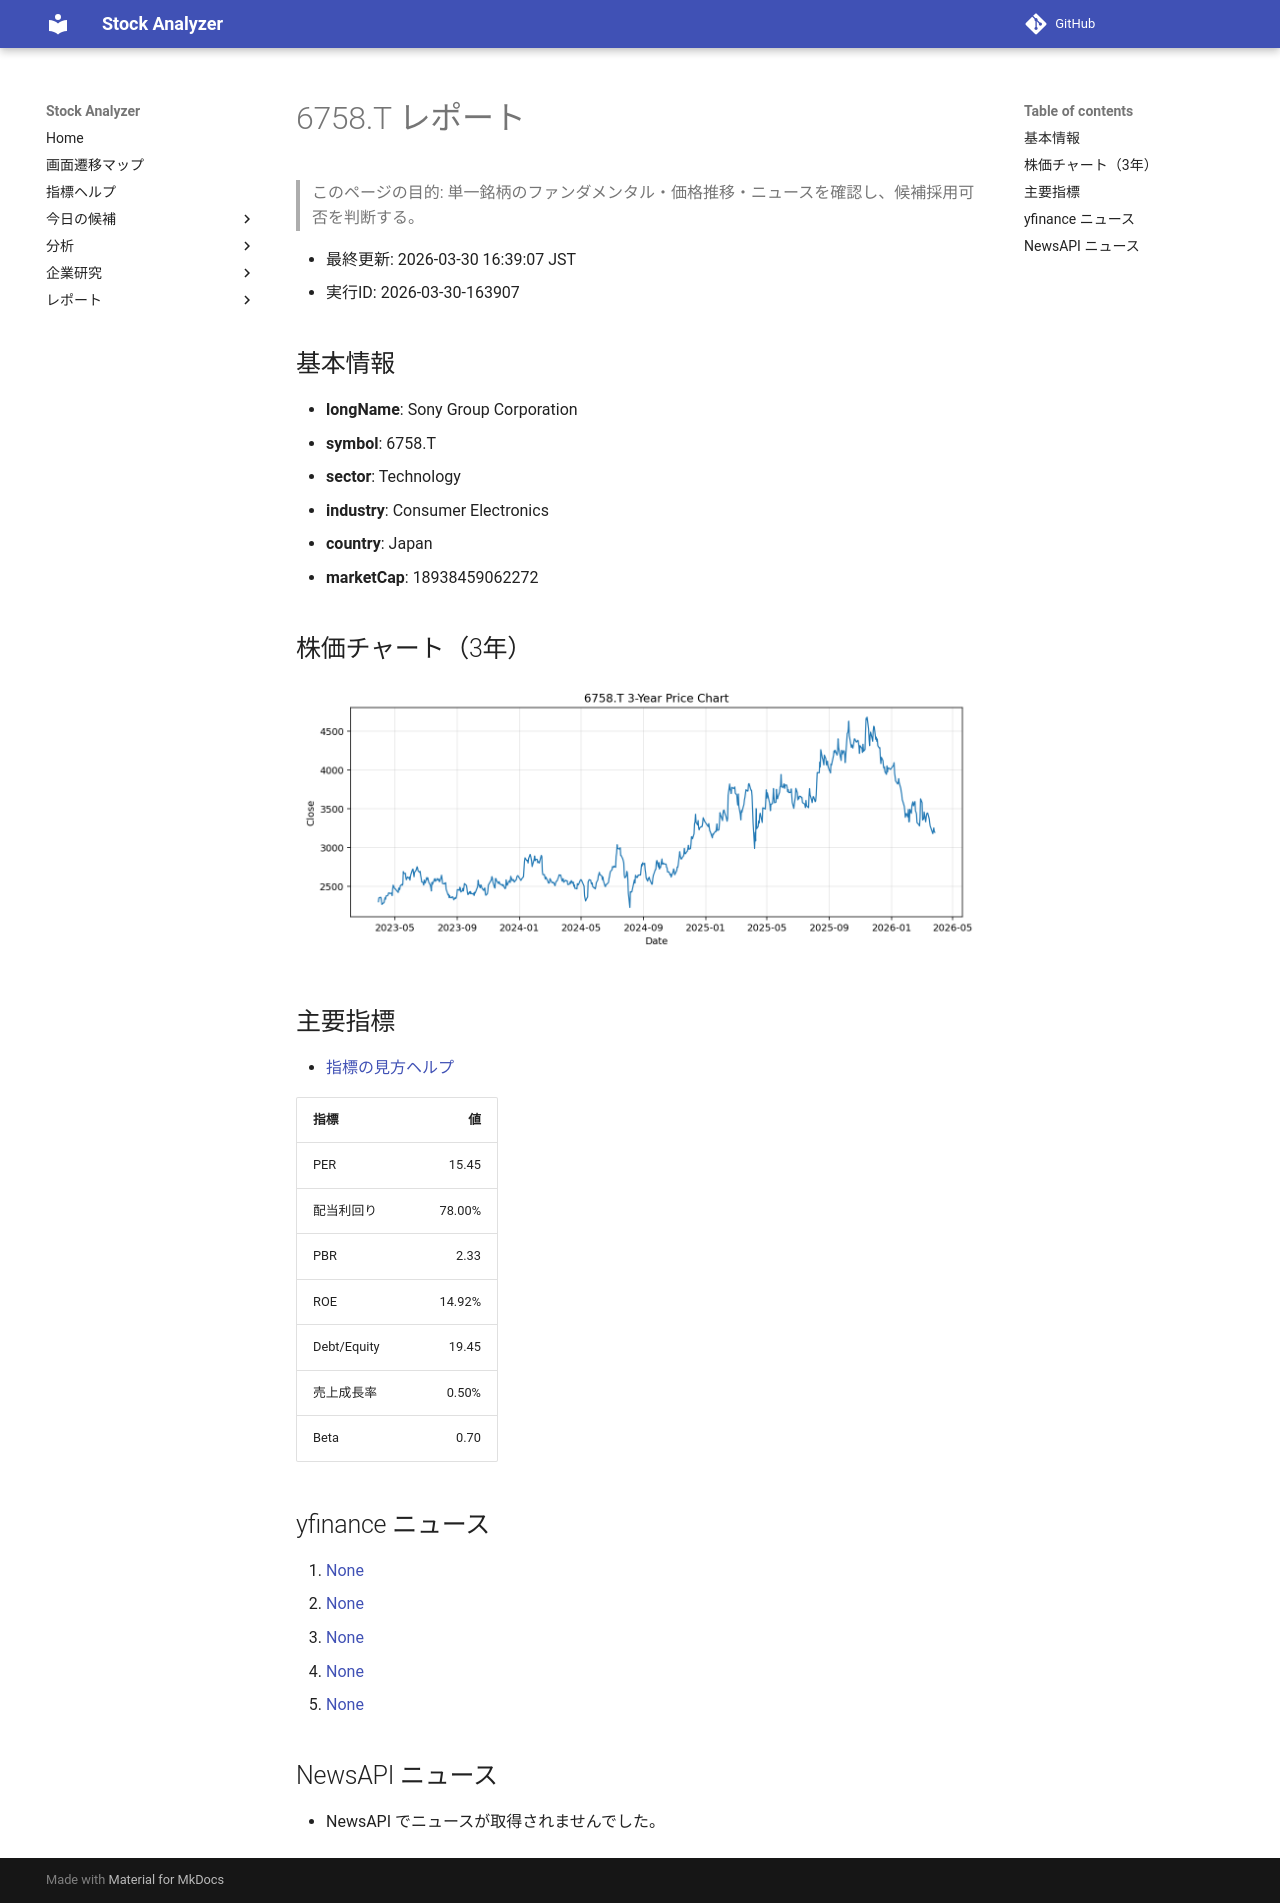

repository: Yumi-note/Making-APP · page: reports/2026-03-30/163907/6758_T/index.html · generator: mkdocs

# 6758.T レポート

> このページの目的: 単一銘柄のファンダメンタル・価格推移・ニュースを確認し、候補採用可否を判断する。

- 最終更新: 2026-03-30 16:39:07 JST
- 実行ID: 2026-03-30-163907

## 基本情報

- **longName**: Sony Group Corporation
- **symbol**: 6758.T
- **sector**: Technology
- **industry**: Consumer Electronics
- **country**: Japan
- **marketCap**: 18938459062272

## 株価チャート（3年）

![6758.T 3-year price chart](6758_T_3y.png)

## 主要指標

- [指標の見方ヘルプ](../../../../indicators.md)

| 指標 | 値 |
|---|---:|
| PER | 15.45 |
| 配当利回り | 78.00% |
| PBR | 2.33 |
| ROE | 14.92% |
| Debt/Equity | 19.45 |
| 売上成長率 | 0.50% |
| Beta | 0.70 |

## yfinance ニュース

1. [None](None)
2. [None](None)
3. [None](None)
4. [None](None)
5. [None](None)

## NewsAPI ニュース

- NewsAPI でニュースが取得されませんでした。
